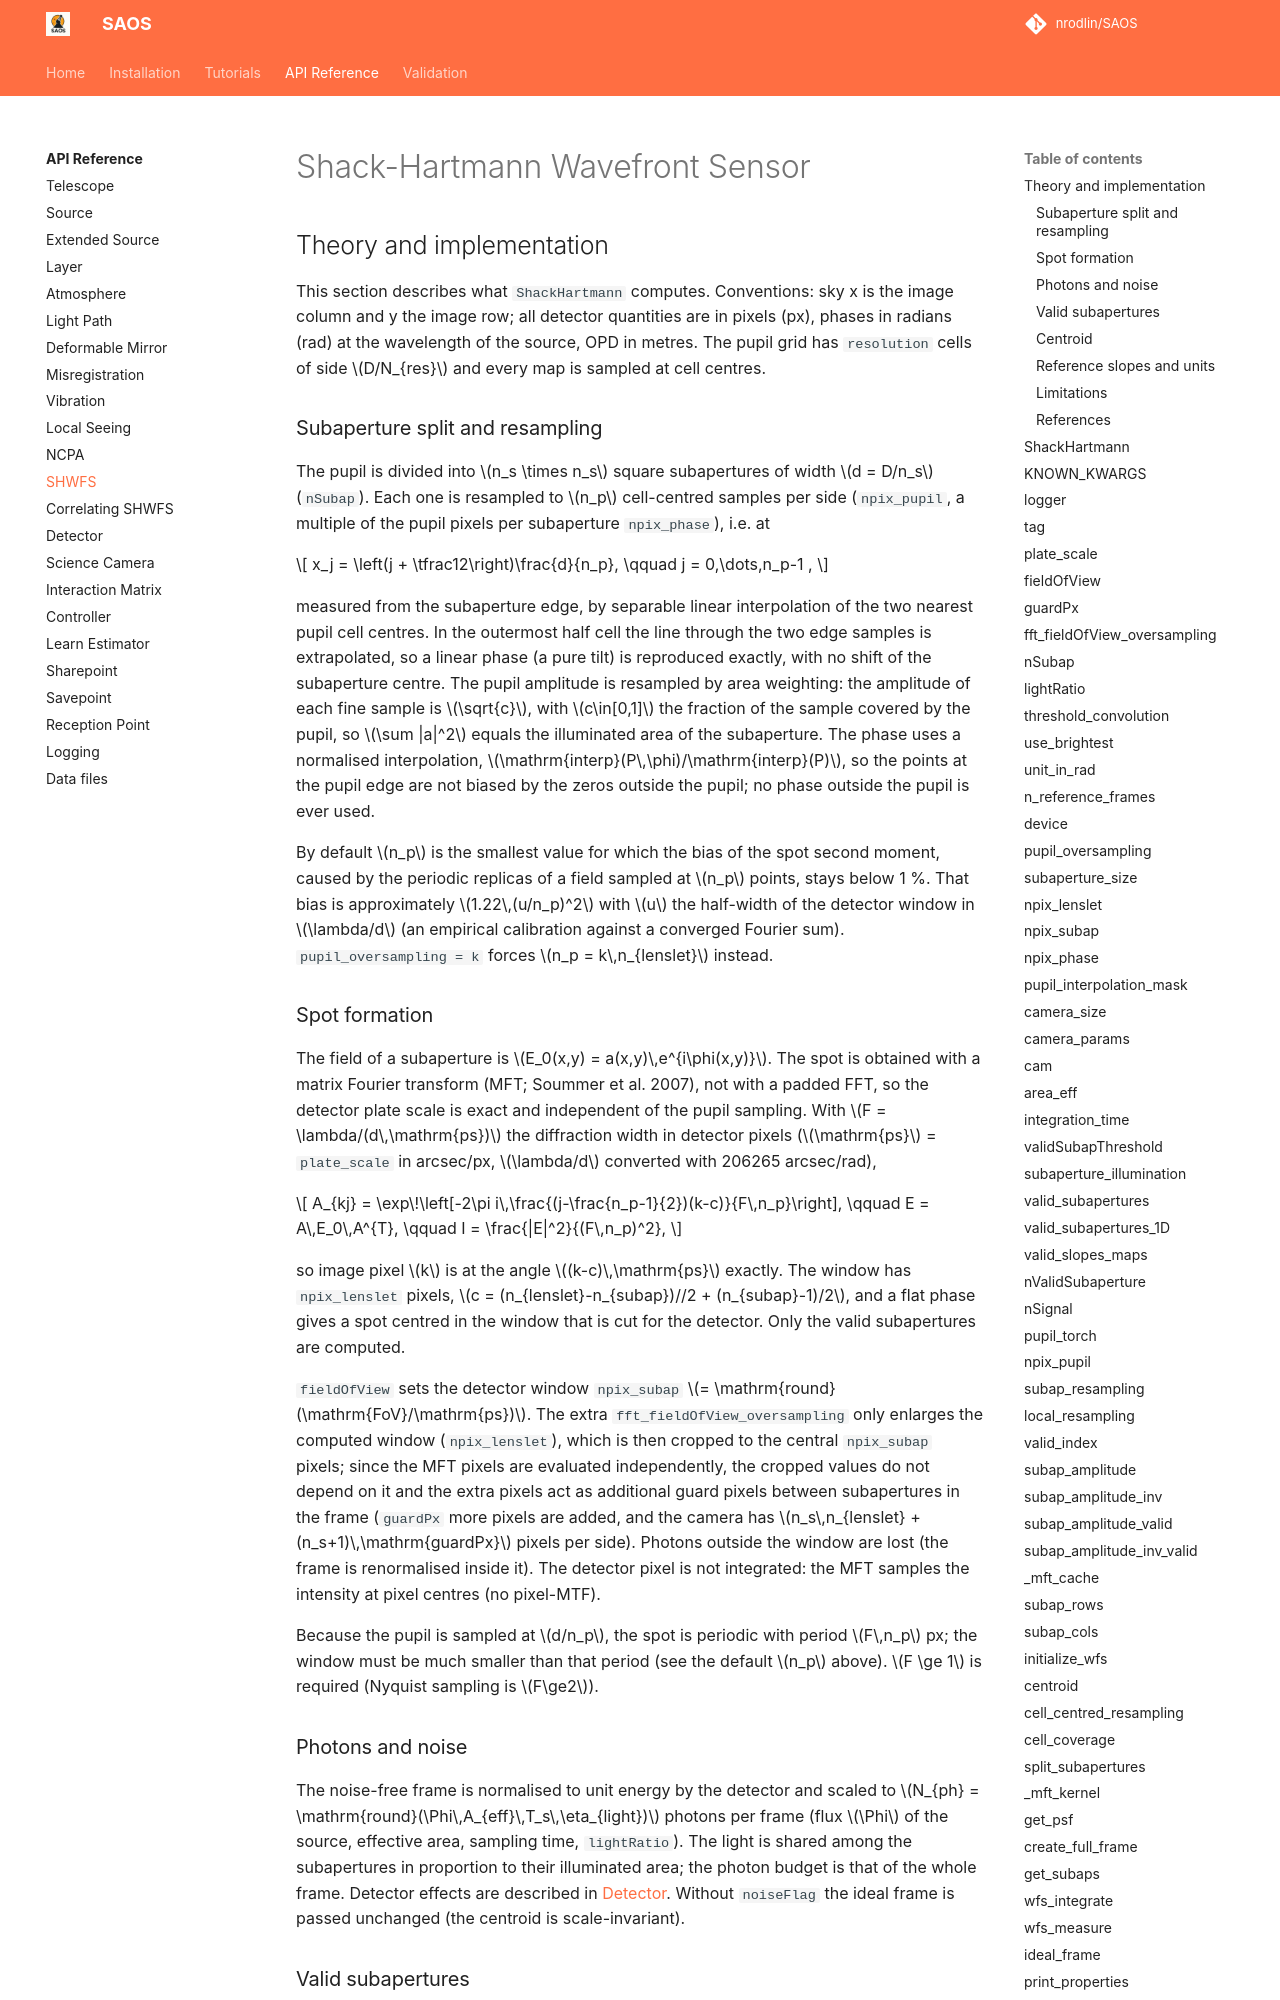

repository: nrodlin/SAOS · page: api/shwfs/index.html · generator: mkdocs

# Shack-Hartmann Wavefront Sensor

## Theory and implementation

This section describes what `ShackHartmann` computes. Conventions: sky x is the image column and y the image row; all detector quantities are in pixels (px), phases in radians (rad) at the wavelength of the source, OPD in metres. The pupil grid has `resolution` cells of side $D/N_{res}$ and every map is sampled at cell centres.
